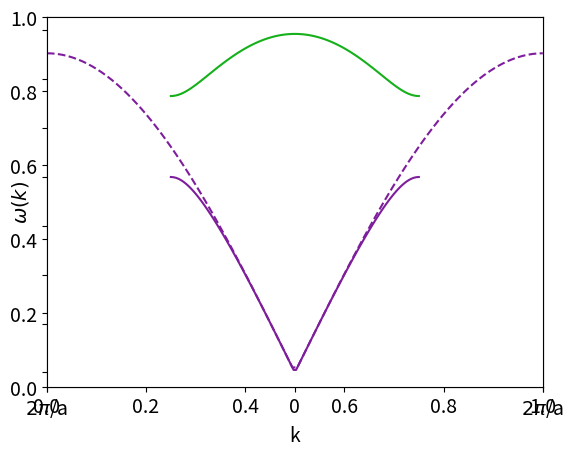

Write Python code to recreate this figure.
#!/usr/bin/env python3
# -*- coding: utf-8 -*-
"""
Created on Thu Nov  8 10:35:28 2018

[redacted]

Phonon dispersion demos
"""

from math import pi as pi
import numpy as np
import matplotlib.pyplot as plt
import matplotlib as mpl

mpl.rcParams['font.size'] = '14'
C = 1
m=1
M = 2
a =1
k = np.linspace(-pi/a, pi/a, 100)

#Acoustic branch

omega = np.sqrt(4*C/m)*np.abs(np.sin(k*a/2))

#Optical Branch

omegaO = np.sqrt(C*(m+M)/(m*M)+C*np.sqrt((M+m)**2/(M**2*m**2)- (4/(M*m))*np.square((np.sin(k*a/2)))))
omegaA = np.sqrt(C*(m+M)/(m*M)-C*np.sqrt((M+m)**2/(M**2*m**2)- (4/(M*m))*np.square((np.sin(k*a/2)))))

#Extended Acoustic Branch
a2 = 0.5
mbar = 1.5
k2 = np.linspace(-pi/a2, pi/a2, 100)
omegaA2 = np.sqrt(4*C/mbar)*np.abs(np.sin(k2*a2/2))
#omegaA2 = np.sqrt(C*(m+M)/(m*M)-C*np.sqrt((M+m)**2/(M**2*m**2)- (4/(M*m))*np.square((np.sin(k*a2/2)))))

frame1 = plt.gca()
ax = plt.axes(xlim = (-2*pi/a, 2*pi/a))
ax.yaxis.set_ticklabels([])
plt.xticks([-2*pi/a, 0, 2*pi/a], (r'$2\pi$/a', '0', r'$2\pi$/a'))
plt.plot(k2,omegaA2, color = 'xkcd:purple', linestyle = '--')
plt.plot(k, omegaA, color = 'xkcd:purple')
plt.plot(k,omegaO, color = 'xkcd:green')
plt.savefig('phonon_disp.jpg', dpi = 300, bbox_inches = 'tight')
plt.ylabel(r'$\omega(k)$')
plt.xlabel(r'k')